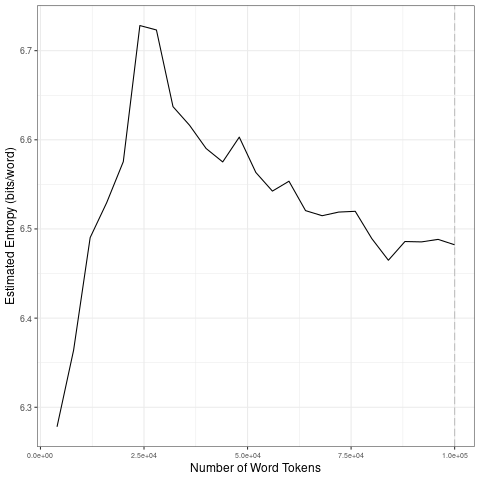

Values plotted in this chart, from the file beside it:
file, entropy.Corpus.Size, entropy.Entropy, sd.Corpus.Size, sd.SD
data/2021_by_fr/2021-10-05_tokens_1-gram…, 4000, 6.278, 20000, 0.1231
data/2021_by_fr/2021-10-05_tokens_1-gram…, 8000, 6.364, 40000, 0.06313
data/2021_by_fr/2021-10-05_tokens_1-gram…, 12000, 6.49, 60000, 0.02322
data/2021_by_fr/2021-10-05_tokens_1-gram…, 16000, 6.53, 80000, 0.01331
data/2021_by_fr/2021-10-05_tokens_1-gram…, 20000, 6.576, 1e+05, 0.009455
data/2021_by_fr/2021-10-05_tokens_1-gram…, 24000, 6.728, 20000, 0.1231
data/2021_by_fr/2021-10-05_tokens_1-gram…, 28000, 6.723, 40000, 0.06313
data/2021_by_fr/2021-10-05_tokens_1-gram…, 32000, 6.637, 60000, 0.02322
data/2021_by_fr/2021-10-05_tokens_1-gram…, 36000, 6.616, 80000, 0.01331
data/2021_by_fr/2021-10-05_tokens_1-gram…, 40000, 6.59, 1e+05, 0.009455
data/2021_by_fr/2021-10-05_tokens_1-gram…, 44000, 6.575, 20000, 0.1231
data/2021_by_fr/2021-10-05_tokens_1-gram…, 48000, 6.603, 40000, 0.06313
data/2021_by_fr/2021-10-05_tokens_1-gram…, 52000, 6.563, 60000, 0.02322
data/2021_by_fr/2021-10-05_tokens_1-gram…, 56000, 6.542, 80000, 0.01331
data/2021_by_fr/2021-10-05_tokens_1-gram…, 60000, 6.554, 1e+05, 0.009455
data/2021_by_fr/2021-10-05_tokens_1-gram…, 64000, 6.521, 20000, 0.1231
data/2021_by_fr/2021-10-05_tokens_1-gram…, 68000, 6.515, 40000, 0.06313
data/2021_by_fr/2021-10-05_tokens_1-gram…, 72000, 6.519, 60000, 0.02322
data/2021_by_fr/2021-10-05_tokens_1-gram…, 76000, 6.52, 80000, 0.01331
data/2021_by_fr/2021-10-05_tokens_1-gram…, 80000, 6.489, 1e+05, 0.009455
data/2021_by_fr/2021-10-05_tokens_1-gram…, 84000, 6.465, 20000, 0.1231
data/2021_by_fr/2021-10-05_tokens_1-gram…, 88000, 6.486, 40000, 0.06313
data/2021_by_fr/2021-10-05_tokens_1-gram…, 92000, 6.485, 60000, 0.02322
data/2021_by_fr/2021-10-05_tokens_1-gram…, 96000, 6.488, 80000, 0.01331
data/2021_by_fr/2021-10-05_tokens_1-gram…, 1e+05, 6.482, 1e+05, 0.009455
